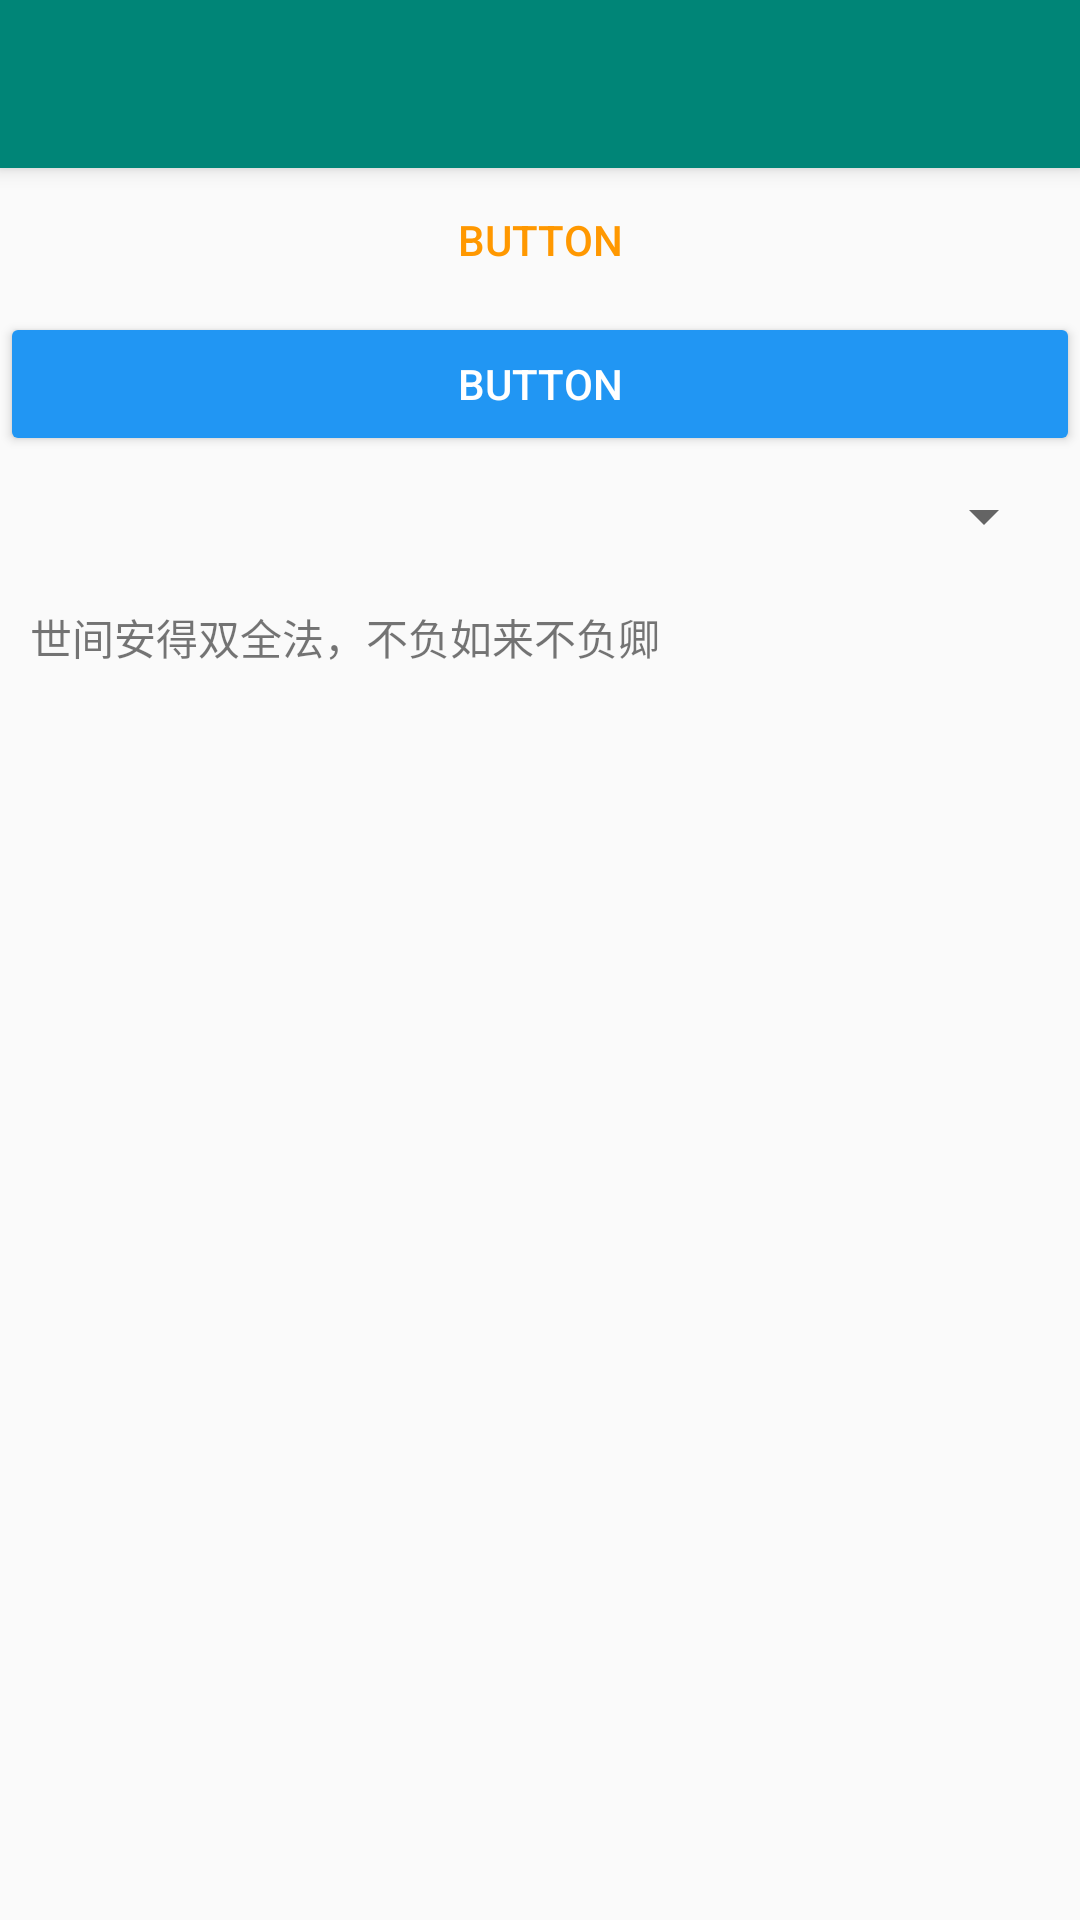

Produce the Android XML layout that renders to this screen, including the resource entries it uses.
<!-- AndroidManifest.xml: application theme AppTheme -->
<!-- res/layout/activity_buttons.xml -->
<?xml version="1.0" encoding="utf-8"?>
<LinearLayout xmlns:android="http://schemas.android.com/apk/res/android"
    android:layout_width="match_parent"
    android:layout_height="match_parent"
    xmlns:app="http://schemas.android.com/apk/res-auto"
    android:orientation="vertical">

    <android.support.v7.widget.Toolbar
        android:id="@+id/toolbar_buttons"
        android:layout_width="match_parent"
        android:layout_height="wrap_content"
        android:background="?attr/colorPrimary"
        android:elevation="4dp"
        app:popupTheme="@style/ThemeOverlay.AppCompat.Light"></android.support.v7.widget.Toolbar>

    <Button
        android:id="@+id/btn_buttons_test"
        android:layout_width="match_parent"
        android:layout_height="wrap_content"
        android:text="button"
        android:theme="@style/FlatButton"/>

    <Button
        android:layout_width="match_parent"
        android:layout_height="wrap_content"
        android:text="button"
        android:theme="@style/FloatButton"/>

    <android.support.v7.widget.AppCompatSpinner
        android:id="@+id/spinner_buttons"
        android:layout_width="match_parent"
        android:layout_height="wrap_content"
        android:entries="@array/week"
        android:spinnerMode="dropdown"
        android:overlapAnchor="false"
        android:layout_margin="8dp"/>

    <LinearLayout
        android:id="@+id/ll_buttons_test"
        android:layout_width="match_parent"
        android:layout_height="wrap_content"
        android:background="@color/light_gray"
        android:clickable="true">

        <TextView
            android:id="@+id/tv_buttons_test"
            android:layout_width="match_parent"
            android:layout_height="wrap_content"
            android:text="世间安得双全法，不负如来不负卿"
            android:padding="10dp"
            android:foreground="?attr/selectableItemBackground"
            android:clickable="true"/>

    </LinearLayout>

</LinearLayout>
<!-- resources referenced by this layout -->
<resources>
  <style name="FlatButton" parent="Theme.AppCompat.Light">
          <item name="buttonStyle">@style/Widget.AppCompat.Button.Borderless.Colored</item>
          <item name="android:textColor">@color/md_orange_500</item>
          <item name="colorControlHighlight">@color/md_orange_200</item>
          <item name="colorAccent">@color/md_orange_700</item>
      </style>
  <style name="FloatButton" parent="Theme.AppCompat.Light">
          <item name="buttonStyle">@style/Widget.AppCompat.Button</item>
          <item name="android:textColor">@color/md_white</item>
          <item name="colorControlHighlight">@color/md_blue_800</item>
          <item name="android:colorButtonNormal">@color/md_blue_500</item>
      </style>
  <style name="AppTheme" parent="Theme.AppCompat.Light.NoActionBar">
          
          <item name="colorPrimary">@color/colorPrimary</item>
          <item name="colorPrimaryDark">@color/colorPrimaryDark</item>
          <item name="colorAccent">@color/colorAccent</item>
      </style>
  <color name="md_orange_500">#FF9800</color>
  <color name="md_orange_200">#FFCC80</color>
  <color name="md_orange_700">#F57C00</color>
  <color name="md_white">#FFFFFF</color>
  <color name="md_blue_800">#1565C0</color>
  <color name="md_blue_500">#2196F3</color>
  <color name="colorPrimary">#008577</color>
  <color name="colorPrimaryDark">#00574B</color>
  <color name="colorAccent">#006fff</color>
</resources>
